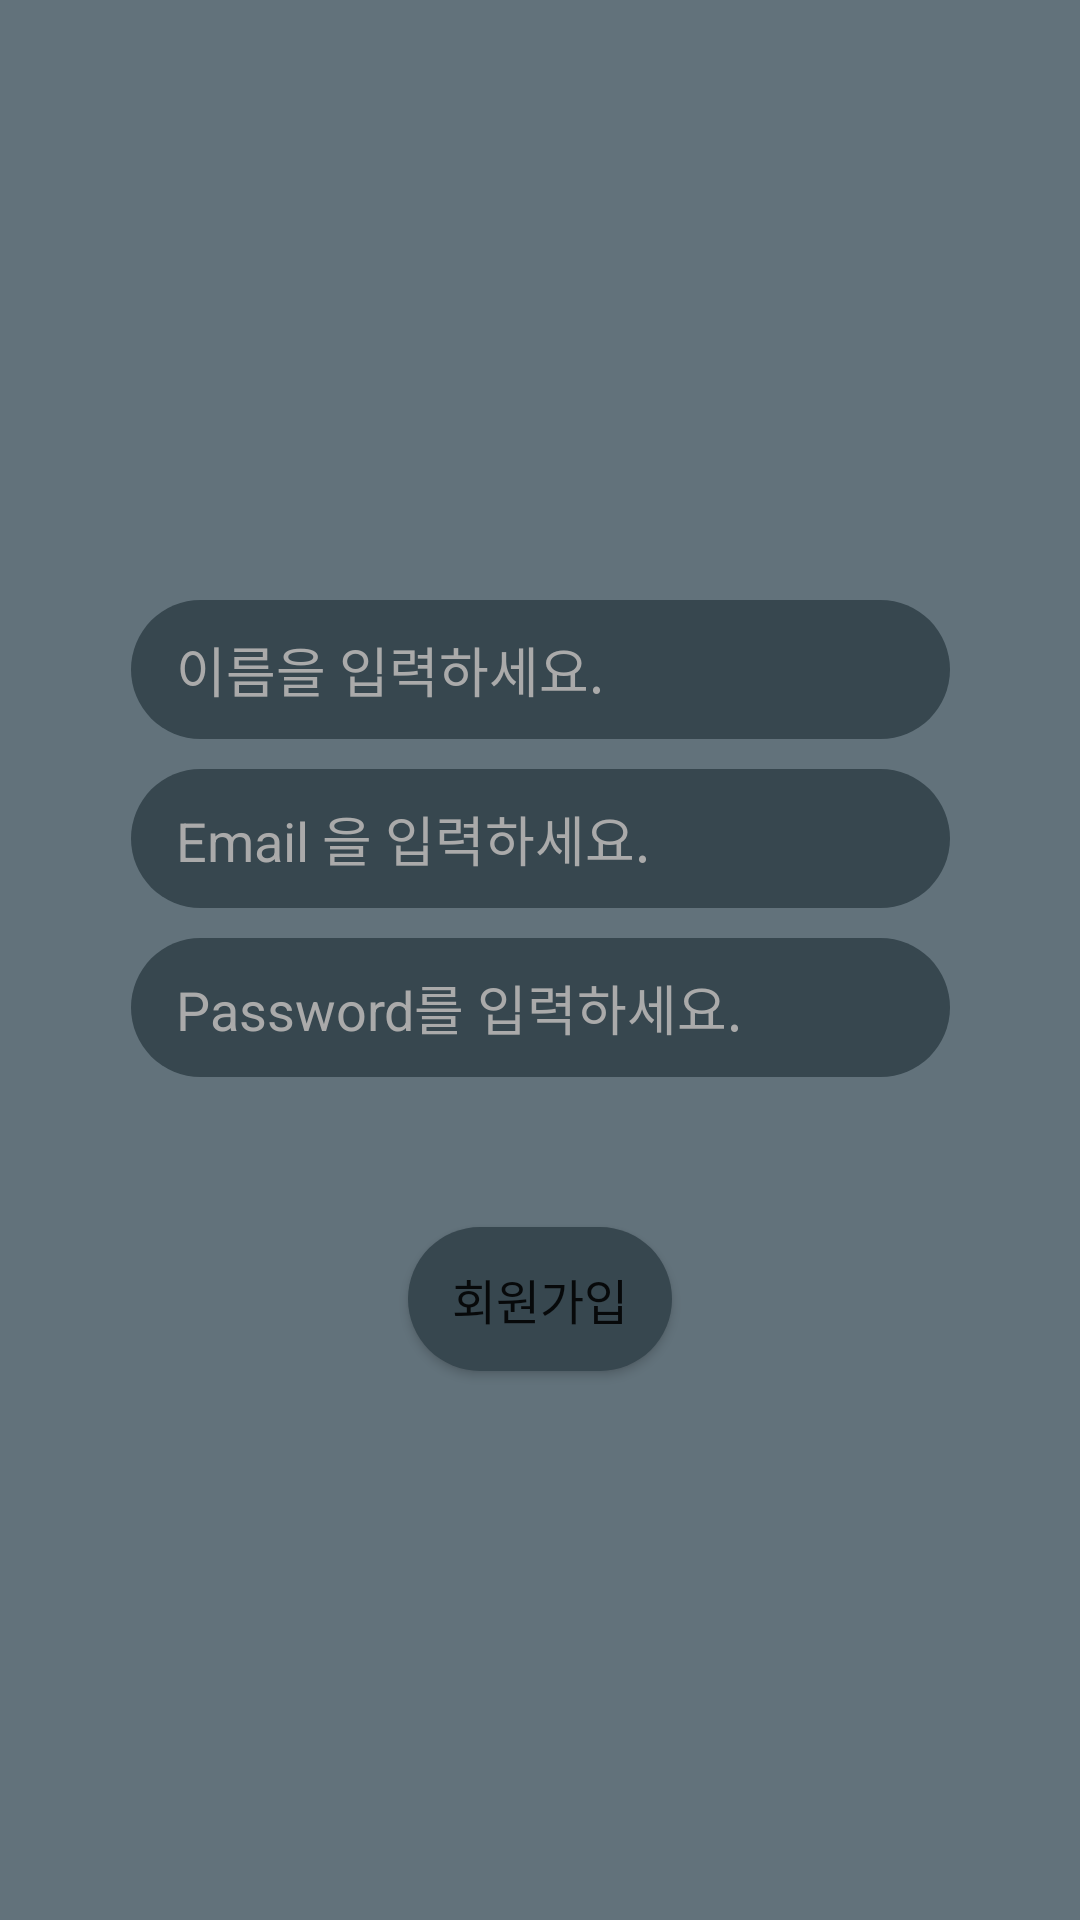

Reconstruct the res/layout file that produces this screen, plus the resources it refers to.
<!-- AndroidManifest.xml: application theme Theme.MobilePoject -->
<!-- res/layout/activity_register.xml -->
<?xml version="1.0" encoding="utf-8"?>
<androidx.constraintlayout.widget.ConstraintLayout xmlns:android="http://schemas.android.com/apk/res/android"
    xmlns:app="http://schemas.android.com/apk/res-auto"
    xmlns:tools="http://schemas.android.com/tools"
    android:layout_width="match_parent"
    android:layout_height="match_parent"
    android:background="#62727b"
    tools:context=".RegisterActivity">

    <EditText
        android:id="@+id/nameEdit"
        android:layout_width="wrap_content"
        android:layout_height="wrap_content"
        android:layout_marginTop="200dp"
        android:background="@drawable/round_btn"
        android:ems="13"
        android:hint="이름을 입력하세요."
        android:inputType="textPersonName"
        android:paddingVertical="10dp"
        android:paddingStart="15dp"
        android:textColor="@color/white"
        android:textColorHint="@android:color/darker_gray"
        app:layout_constraintBottom_toTopOf="@id/editTextEmail"
        app:layout_constraintEnd_toEndOf="parent"
        app:layout_constraintStart_toStartOf="parent"
        app:layout_constraintTop_toTopOf="parent" />

    <EditText
        android:id="@+id/editTextEmail"
        android:layout_width="wrap_content"
        android:layout_height="wrap_content"
        android:layout_marginTop="10dp"
        android:background="@drawable/round_btn"
        android:ems="13"
        android:hint="Email 을 입력하세요."
        android:inputType="textEmailAddress"
        android:paddingVertical="10dp"
        android:paddingStart="15dp"
        android:textColor="@color/white"
        android:textColorHint="@android:color/darker_gray"
        app:layout_constraintBottom_toTopOf="@+id/editTextPassword"
        app:layout_constraintEnd_toEndOf="parent"
        app:layout_constraintStart_toStartOf="parent"
        app:layout_constraintTop_toBottomOf="@id/nameEdit" />

    <EditText
        android:id="@+id/editTextPassword"
        android:layout_width="wrap_content"
        android:layout_height="wrap_content"
        android:layout_marginTop="10dp"
        android:background="@drawable/round_btn"
        android:ems="13"
        android:hint="Password를 입력하세요."
        android:inputType="textPassword"
        android:paddingVertical="10dp"
        android:paddingStart="15dp"
        android:textColor="@color/white"
        android:textColorHint="@android:color/darker_gray"
        app:layout_constraintBottom_toTopOf="@+id/buttonRegister"
        app:layout_constraintEnd_toEndOf="parent"
        app:layout_constraintStart_toStartOf="parent"
        app:layout_constraintTop_toBottomOf="@+id/editTextEmail" />

    <Button
        android:id="@+id/buttonRegister"
        android:layout_width="wrap_content"
        android:layout_height="wrap_content"
        android:layout_marginTop="50dp"
        android:text="회원가입"
        android:textSize="16sp"
        android:layout_marginBottom="100dp"
        android:background="@drawable/round_btn"
        app:layout_constraintEnd_toEndOf="parent"
        app:layout_constraintStart_toStartOf="parent"
        app:layout_constraintTop_toBottomOf="@+id/editTextPassword" />

</androidx.constraintlayout.widget.ConstraintLayout>
<!-- resources referenced by this layout -->
<resources>
  <!-- drawable round_btn (drawable-v24) -->
  <?xml version="1.0" encoding="utf-8"?>
  <selector xmlns:android="http://schemas.android.com/apk/res/android">
      <item>
          <shape android:shape="rectangle">
              <corners android:radius="100dp"/>
              <solid android:color="#37474f"/>
          </shape>
      </item>
  </selector>
  <style name="Theme.MobilePoject" parent="Theme.MaterialComponents.DayNight.DarkActionBar">
          
  
          <item name="colorPrimary">#37474f</item>
          <item name="colorPrimaryVariant">#62727b</item>
          <item name="colorOnPrimary">@color/white</item>
          
          <item name="colorSecondary">@color/teal_200</item>
          <item name="colorSecondaryVariant">@color/teal_700</item>
          <item name="colorOnSecondary">@color/black</item>
          
          <item name="android:statusBarColor" tools:targetApi="l">?attr/colorPrimaryVariant</item>
          
      </style>
  <!-- not gathered from this repository: default colours our renderer supplied (Android Studio template values) -->
  <color name="teal_200">#FF03DAC5</color>
  <color name="teal_700">#FF018786</color>
  <color name="black">#FF000000</color>
  <color name="white">#FFFFFFFF</color>
</resources>
